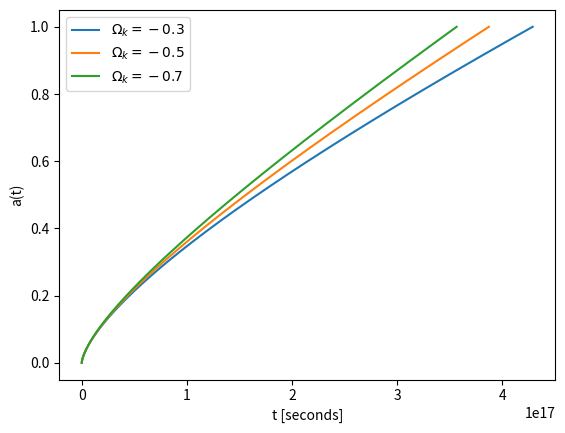

Recreate this plot in Python.
import numpy as np
import matplotlib.pyplot as plt

H = 70 / 3.086e19
wr = 5e-5
wm = 0.3
wk1 = -0.3
wk2 = -0.5
wk3 = -0.7
a0 = 1e-10
a1 = 1.0
n = 1000

def f(a, t, wk):
    return 1 / (H ** 2 * (wm / a +  wr / a ** 2 - wk)) ** 0.5

h = (a1 - a0) / (n - 1)
a = np.linspace(a0, a1, n)
t1 = np.zeros(n)
t2 = np.zeros(n)
t3 = np.zeros(n)
t1[0] = 0
t2[0] = 0
for i in range(n - 1):
    t1[i + 1] = t1[i] + h * f(a[i] + 0.5 * h, t1[i] + 0.5 * h * f(a[i], t1[i], wk1), wk1)
    t2[i + 1] = t2[i] + h * f(a[i] + 0.5 * h, t2[i] + 0.5 * h * f(a[i], t2[i], wk2), wk2)
    t3[i + 1] = t3[i] + h * f(a[i] + 0.5 * h, t3[i] + 0.5 * h * f(a[i], t3[i], wk3), wk3)

plt.plot(t1,a,'-',label='$\\Omega_k = -0.3$')
plt.plot(t2,a,'-',label='$\\Omega_k = -0.5$')
plt.plot(t3,a,'-',label='$\\Omega_k = -0.7$')
plt.xlabel('t [seconds]')
plt.ylabel('a(t)')
plt.legend()
plt.show()
